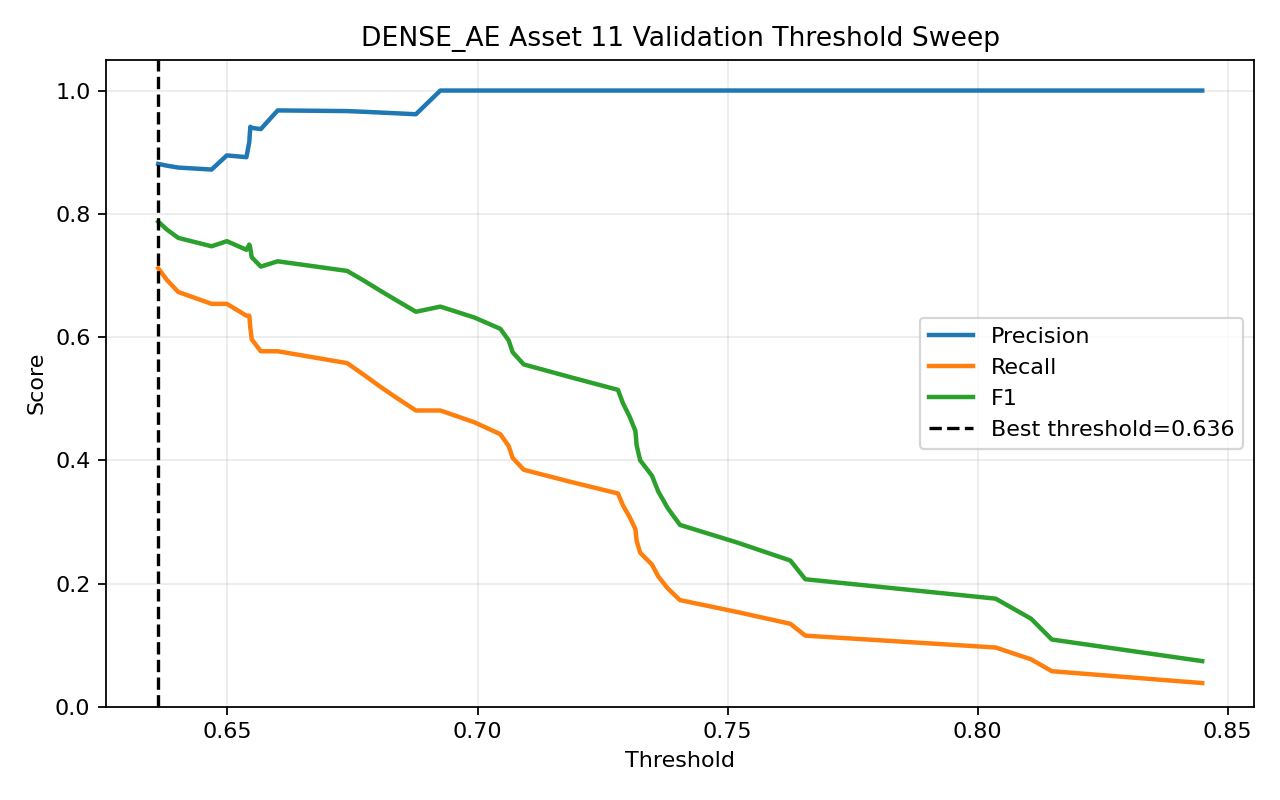

The table this chart was drawn from, first rows:
threshold, precision, recall, f1, accuracy
0.6362, 0.881, 0.7115, 0.7872, 0.9034
0.6379, 0.878, 0.6923, 0.7742, 0.8986
0.6402, 0.875, 0.6731, 0.7609, 0.8937
0.6468, 0.8718, 0.6538, 0.7473, 0.8889
0.6499, 0.8947, 0.6538, 0.7556, 0.8937
0.6538, 0.8919, 0.6346, 0.7416, 0.8889
0.6544, 0.9167, 0.6346, 0.75, 0.8937
0.6546, 0.9412, 0.6154, 0.7442, 0.8937
0.6549, 0.9394, 0.5962, 0.7294, 0.8889
0.6567, 0.9375, 0.5769, 0.7143, 0.8841
0.66, 0.9677, 0.5769, 0.7229, 0.8889
0.6739, 0.9667, 0.5577, 0.7073, 0.8841
0.6773, 0.9655, 0.5385, 0.6914, 0.8792
0.6806, 0.9643, 0.5192, 0.675, 0.8744
0.6841, 0.963, 0.5, 0.6582, 0.8696
0.6877, 0.9615, 0.4808, 0.641, 0.8647
0.6926, 1.0, 0.4808, 0.6494, 0.8696
0.6994, 1.0, 0.4615, 0.6316, 0.8647
0.7046, 1.0, 0.4423, 0.6133, 0.8599
0.7062, 1.0, 0.4231, 0.5946, 0.8551
0.707, 1.0, 0.4038, 0.5753, 0.8502
0.7092, 1.0, 0.3846, 0.5556, 0.8454
0.7184, 1.0, 0.3654, 0.5352, 0.8406
0.7281, 1.0, 0.3462, 0.5143, 0.8357
0.7291, 1.0, 0.3269, 0.4928, 0.8309
0.7304, 1.0, 0.3077, 0.4706, 0.8261
0.7316, 1.0, 0.2885, 0.4478, 0.8213
0.7318, 1.0, 0.2692, 0.4242, 0.8164
0.7325, 1.0, 0.25, 0.4, 0.8116
0.7349, 1.0, 0.2308, 0.375, 0.8068
0.7361, 1.0, 0.2115, 0.3492, 0.8019
0.738, 1.0, 0.1923, 0.3226, 0.7971
0.7405, 1.0, 0.1731, 0.2951, 0.7923
0.7519, 1.0, 0.1538, 0.2667, 0.7874
0.7625, 1.0, 0.1346, 0.2373, 0.7826
0.7655, 1.0, 0.1154, 0.2069, 0.7778
0.8036, 1.0, 0.09615, 0.1754, 0.7729
0.8107, 1.0, 0.07692, 0.1429, 0.7681
0.8148, 1.0, 0.05769, 0.1091, 0.7633
0.8449, 1.0, 0.03846, 0.07407, 0.7585
